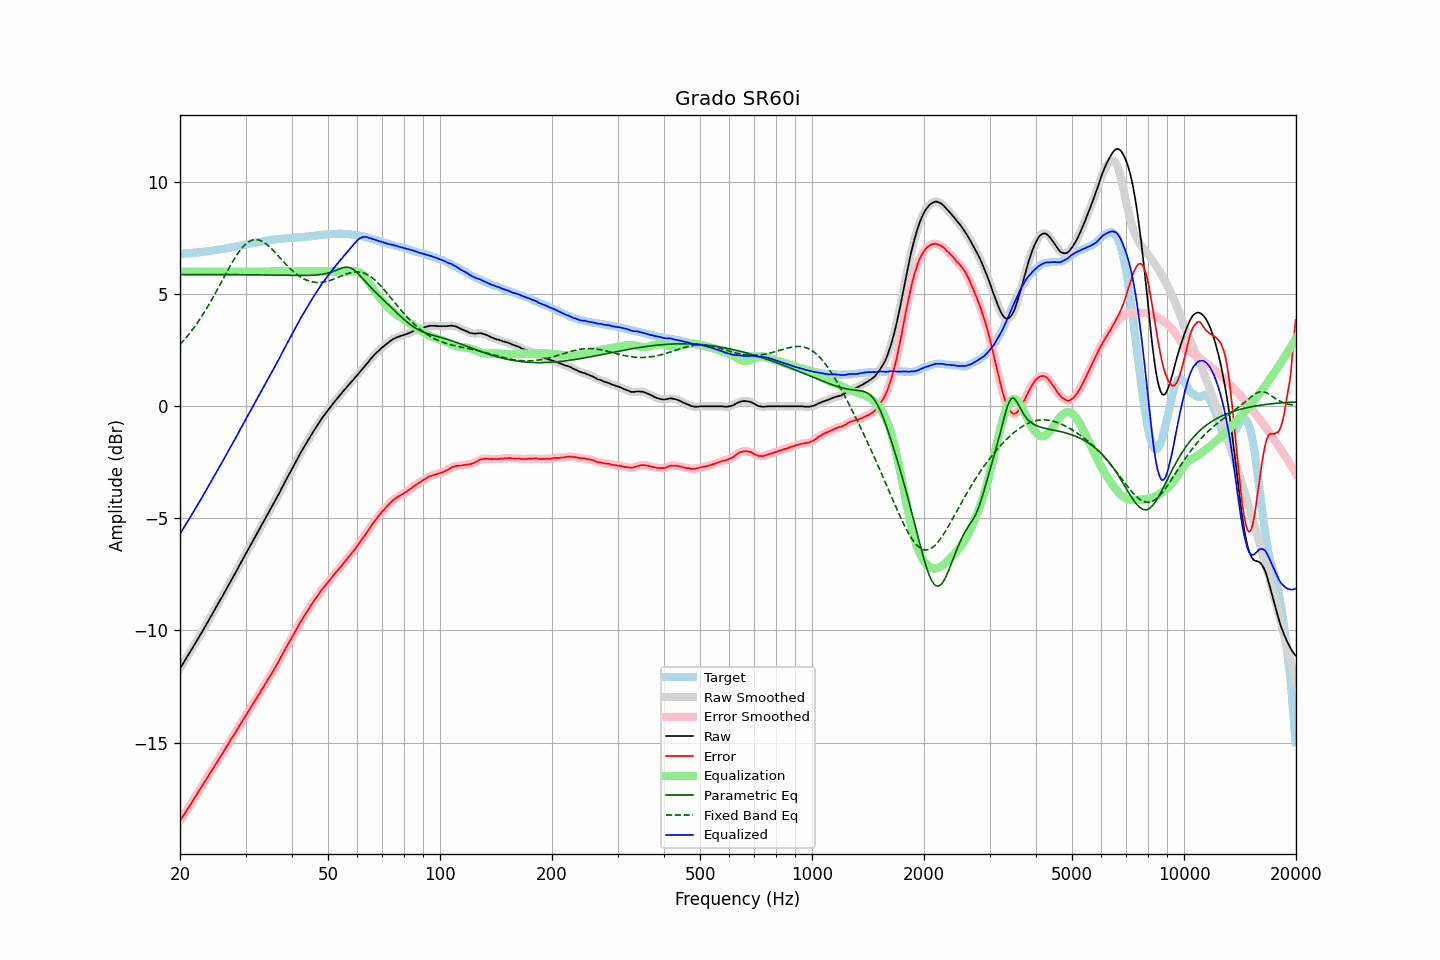

Values plotted in this chart, from the file beside it:
frequency, raw, error, smoothed, error_smoothed, equalization, parametric_eq, fixed_band_eq, equalized_raw, equalized_smoothed, target
20.00, -11.69, -18.49, -11.69, -18.48, 6.00, 5.87, 2.75, -5.69, -5.69, 6.79
20.20, -11.57, -18.37, -11.58, -18.37, 6.00, 5.87, 2.83, -5.57, -5.58, 6.79
20.40, -11.46, -18.26, -11.46, -18.26, 6.00, 5.87, 2.91, -5.46, -5.46, 6.80
20.61, -11.35, -18.16, -11.35, -18.15, 6.00, 5.87, 2.99, -5.35, -5.35, 6.81
20.81, -11.23, -18.04, -11.23, -18.05, 6.00, 5.87, 3.07, -5.23, -5.23, 6.81
21.02, -11.11, -17.93, -11.11, -17.93, 6.00, 5.87, 3.16, -5.11, -5.11, 6.82
21.23, -10.99, -17.81, -10.99, -17.82, 6.00, 5.87, 3.25, -4.99, -4.99, 6.82
21.44, -10.87, -17.70, -10.87, -17.70, 6.00, 5.87, 3.34, -4.87, -4.87, 6.83
21.66, -10.75, -17.59, -10.75, -17.59, 6.00, 5.87, 3.44, -4.75, -4.75, 6.84
21.87, -10.63, -17.47, -10.63, -17.48, 6.00, 5.87, 3.54, -4.63, -4.63, 6.84
22.09, -10.51, -17.36, -10.51, -17.36, 6.00, 5.87, 3.63, -4.51, -4.51, 6.85
22.31, -10.39, -17.25, -10.39, -17.25, 6.00, 5.87, 3.74, -4.39, -4.39, 6.86
22.54, -10.27, -17.13, -10.27, -17.14, 6.00, 5.87, 3.84, -4.27, -4.27, 6.86
22.76, -10.15, -17.02, -10.15, -17.02, 6.00, 5.87, 3.95, -4.15, -4.15, 6.87
22.99, -10.03, -16.91, -10.03, -16.91, 6.00, 5.87, 4.06, -4.03, -4.03, 6.88
23.22, -9.90, -16.79, -9.91, -16.79, 6.00, 5.87, 4.18, -3.90, -3.91, 6.89
23.45, -9.78, -16.68, -9.78, -16.68, 6.00, 5.87, 4.29, -3.78, -3.78, 6.90
23.69, -9.66, -16.56, -9.66, -16.56, 6.00, 5.87, 4.41, -3.66, -3.66, 6.91
23.92, -9.53, -16.45, -9.53, -16.45, 6.00, 5.87, 4.53, -3.53, -3.53, 6.92
24.16, -9.40, -16.33, -9.41, -16.33, 6.00, 5.87, 4.66, -3.40, -3.41, 6.93
24.40, -9.28, -16.22, -9.28, -16.22, 6.00, 5.87, 4.78, -3.28, -3.28, 6.94
24.65, -9.15, -16.11, -9.15, -16.10, 6.00, 5.87, 4.91, -3.15, -3.15, 6.95
24.89, -9.02, -15.98, -9.03, -15.99, 6.00, 5.87, 5.04, -3.02, -3.03, 6.96
25.14, -8.90, -15.87, -8.90, -15.87, 6.00, 5.87, 5.17, -2.90, -2.90, 6.97
25.39, -8.77, -15.75, -8.77, -15.76, 6.00, 5.87, 5.30, -2.77, -2.77, 6.98
25.65, -8.64, -15.64, -8.65, -15.64, 6.00, 5.87, 5.44, -2.64, -2.65, 6.99
25.91, -8.53, -15.54, -8.52, -15.53, 6.00, 5.87, 5.57, -2.53, -2.52, 7.01
26.16, -8.39, -15.41, -8.39, -15.41, 6.00, 5.87, 5.70, -2.39, -2.39, 7.02
26.43, -8.27, -15.29, -8.26, -15.30, 6.00, 5.87, 5.84, -2.27, -2.26, 7.03
26.69, -8.13, -15.17, -8.13, -15.18, 6.00, 5.87, 5.97, -2.13, -2.13, 7.04
26.96, -8.00, -15.06, -8.00, -15.06, 6.00, 5.87, 6.10, -2.00, -2.00, 7.06
27.23, -7.87, -14.94, -7.87, -14.94, 6.00, 5.87, 6.23, -1.87, -1.87, 7.07
27.50, -7.74, -14.83, -7.74, -14.83, 6.00, 5.87, 6.35, -1.74, -1.74, 7.09
27.77, -7.61, -14.71, -7.62, -14.71, 6.00, 5.87, 6.47, -1.61, -1.62, 7.10
28.05, -7.49, -14.61, -7.49, -14.60, 6.00, 5.86, 6.59, -1.49, -1.49, 7.11
28.33, -7.36, -14.49, -7.36, -14.49, 6.00, 5.86, 6.71, -1.36, -1.36, 7.12
28.62, -7.24, -14.38, -7.23, -14.37, 6.00, 5.86, 6.81, -1.24, -1.23, 7.14
28.90, -7.09, -14.24, -7.10, -14.25, 6.00, 5.86, 6.91, -1.09, -1.10, 7.15
29.19, -6.96, -14.13, -6.96, -14.13, 6.00, 5.86, 7.01, -0.96, -0.96, 7.17
29.48, -6.83, -14.01, -6.83, -14.01, 6.00, 5.86, 7.09, -0.83, -0.83, 7.18
29.78, -6.70, -13.90, -6.70, -13.90, 6.00, 5.86, 7.17, -0.70, -0.70, 7.20
30.08, -6.58, -13.78, -6.57, -13.78, 6.00, 5.86, 7.24, -0.58, -0.57, 7.21
30.38, -6.44, -13.67, -6.44, -13.67, 6.00, 5.86, 7.30, -0.44, -0.44, 7.23
30.68, -6.31, -13.55, -6.31, -13.55, 6.00, 5.86, 7.34, -0.31, -0.31, 7.23
30.99, -6.18, -13.44, -6.18, -13.43, 6.00, 5.86, 7.38, -0.18, -0.18, 7.25
31.30, -6.05, -13.32, -6.05, -13.32, 6.00, 5.86, 7.41, -0.05, -0.05, 7.26
31.61, -5.92, -13.20, -5.93, -13.21, 6.00, 5.86, 7.42, 0.08, 0.07, 7.28
31.93, -5.80, -13.09, -5.80, -13.09, 6.00, 5.86, 7.43, 0.20, 0.20, 7.29
32.24, -5.67, -12.98, -5.67, -12.98, 6.00, 5.85, 7.43, 0.33, 0.33, 7.31
32.57, -5.54, -12.86, -5.54, -12.86, 6.00, 5.85, 7.41, 0.46, 0.46, 7.32
32.89, -5.41, -12.75, -5.41, -12.75, 6.00, 5.85, 7.39, 0.59, 0.59, 7.33
33.22, -5.28, -12.62, -5.28, -12.63, 6.00, 5.85, 7.35, 0.72, 0.72, 7.34
33.55, -5.15, -12.51, -5.15, -12.51, 6.00, 5.85, 7.31, 0.85, 0.85, 7.36
33.89, -5.01, -12.38, -5.02, -12.39, 6.00, 5.85, 7.26, 0.99, 0.98, 7.37
34.23, -4.88, -12.27, -4.89, -12.27, 6.00, 5.85, 7.21, 1.12, 1.11, 7.39
34.57, -4.76, -12.16, -4.76, -12.15, 6.00, 5.85, 7.15, 1.24, 1.24, 7.39
34.92, -4.63, -12.04, -4.63, -12.04, 6.00, 5.85, 7.08, 1.37, 1.37, 7.40
35.27, -4.50, -11.93, -4.51, -11.92, 6.00, 5.85, 7.01, 1.50, 1.49, 7.42
35.62, -4.37, -11.80, -4.37, -11.80, 6.00, 5.84, 6.94, 1.63, 1.63, 7.43
35.97, -4.24, -11.68, -4.24, -11.68, 6.00, 5.84, 6.87, 1.76, 1.76, 7.44
... 635 more rows
